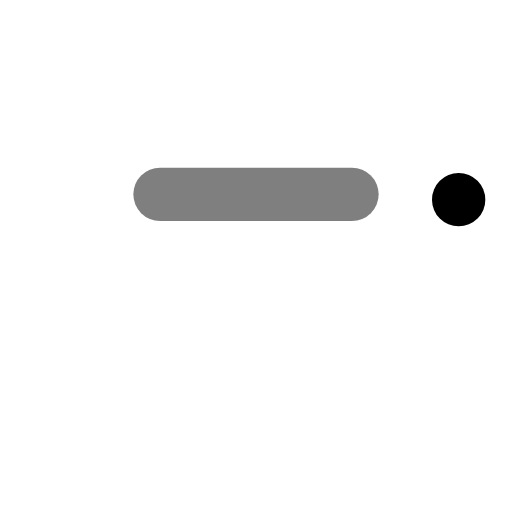
t = 0.00 s
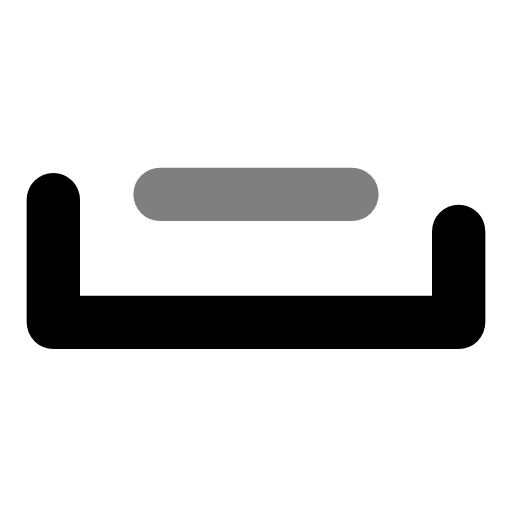
t = 0.29 s
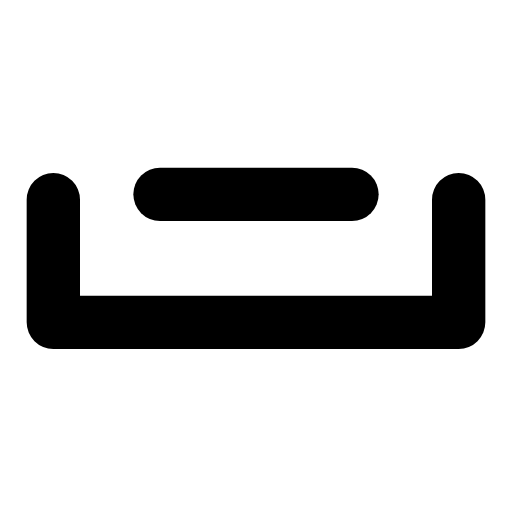
t = 0.53 s
t = 0.78 s: frame unchanged from t = 0.53 s, image omitted
t = 1.06 s: frame unchanged from t = 0.53 s, image omitted
t = 1.34 s: frame unchanged from t = 0.00 s, image omitted

The animated SVG that drew these frames (rendered in a browser with its animation timeline set to each time). Animation: 2 SMIL elements (animate=2); one cycle of 1.60 s, repeats indefinitely.

<svg xmlns="http://www.w3.org/2000/svg" width="24" height="24" viewBox="0 0 24 24" fill="none"><g transform="translate(-3 -7.39) scale(1.25)"><path stroke="currentColor" stroke-width="2" stroke-linecap="round" stroke-linejoin="round" fill="none" d="M4.4 13.4L4.4 18L19.6 18L19.6 13.4" pathLength="1" stroke-dasharray="1"><animate attributeName="stroke-dashoffset" values="1;1;0;0;0;0;1;1;1" keyTimes="0;0.1125;0.27;0.45;0.6;0.72;0.825;0.9;1" dur="1.6s" repeatCount="indefinite" calcMode="spline" keySplines="0.16 1 0.3 1;0.16 1 0.3 1;0.16 1 0.3 1;0.16 1 0.3 1;0.16 1 0.3 1;0.16 1 0.3 1;0.16 1 0.3 1;0.16 1 0.3 1"/></path><line stroke="currentColor" stroke-width="2" stroke-linecap="round" stroke-linejoin="round" fill="none" x1="8.4" x2="15.6" y1="13.2" y2="13.2"><animate attributeName="opacity" values=".5;.5;1;1;1;1;.5;.5;.5" keyTimes="0;0.18;0.2925;0.45;0.6;0.705;0.78;0.9;1" dur="1.6s" repeatCount="indefinite" calcMode="spline" keySplines="0.16 1 0.3 1;0.16 1 0.3 1;0.16 1 0.3 1;0.16 1 0.3 1;0.16 1 0.3 1;0.16 1 0.3 1;0.16 1 0.3 1;0.16 1 0.3 1"/></line></g></svg>
